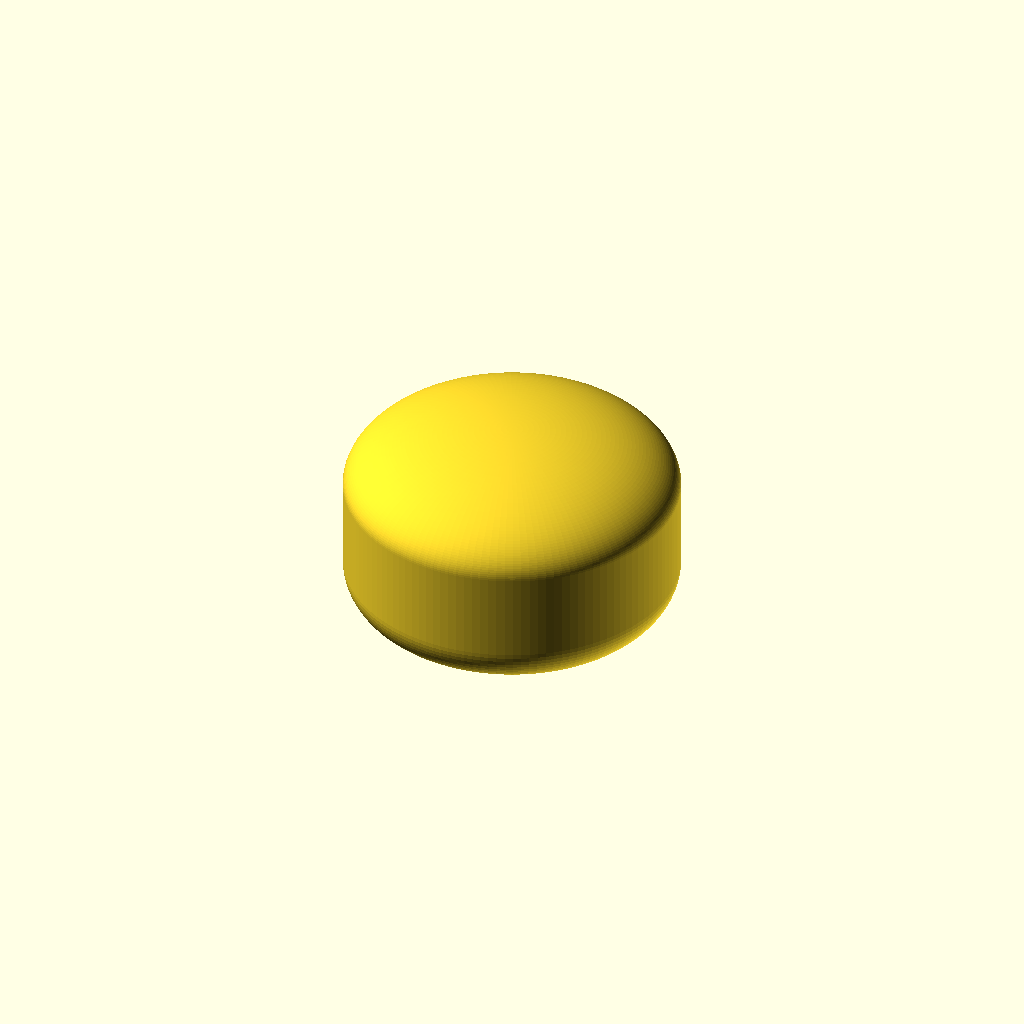
Cell 1 — every parameter at its default value.
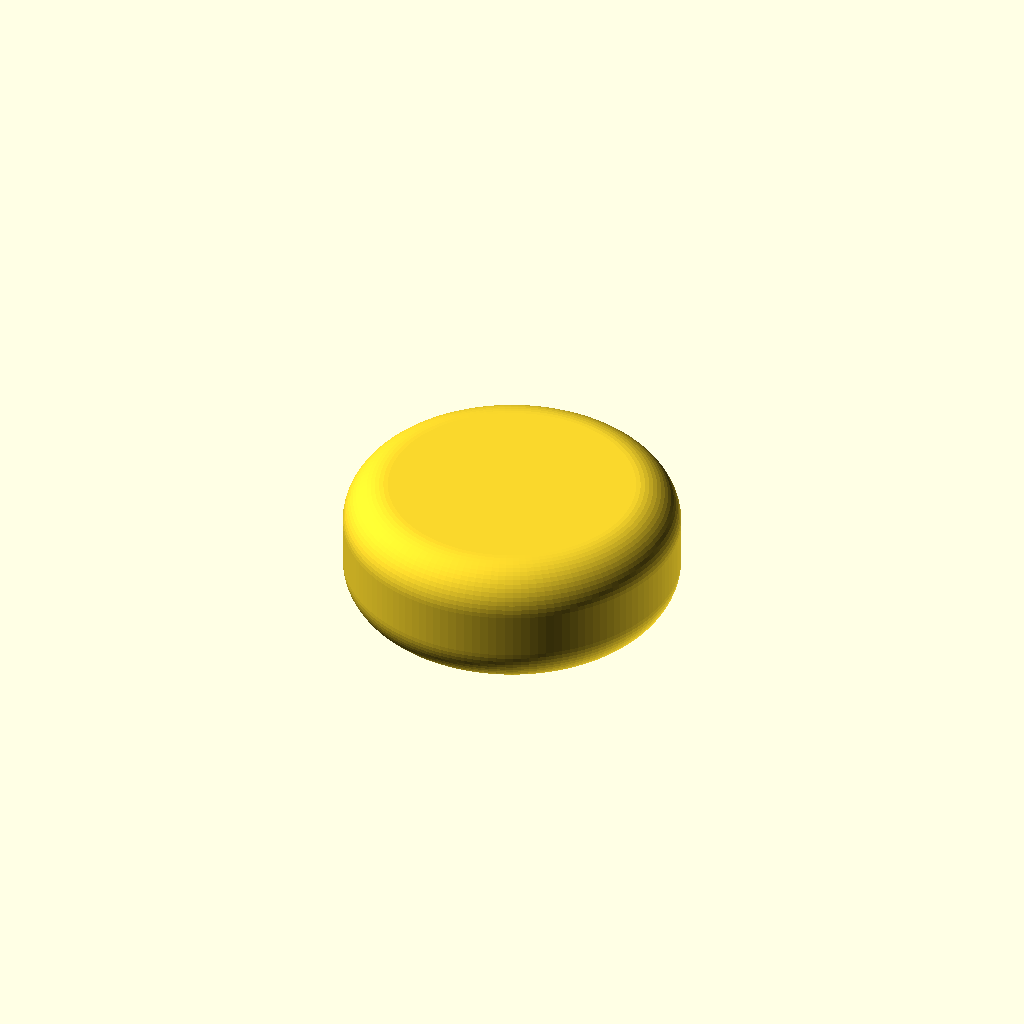
Cell 2: the "New set 1" preset from the model's presets file.
One fixed orthographic camera (rotation 55°, 0°, 25°; colour scheme Cornfield) for every cell.
The OpenSCAD source (scad/parametric_cylinder.scad):
/*
  Parametric cylinder for MakerWorld Customizer

  The default is a solid cylinder. An optional centered through-hole turns it
  into a hollow cylinder. The top can be a rounded-off flat edge, or (solid
  bodies only) a full domed cap added above the body. The bottom outer edge
  can be rounded independently of the top treatment. The bottom always stays
  on Z=0 and the model is ready to print.

  A domed cap over a Hollow body is not offered: it would bridge solid
  material over the open cavity with nothing underneath to support it, and
  that support could never be removed once printed. Hollow always uses the
  Top Edge Fillet treatment instead.
*/

/* [Overall Size] */

// Outside diameter (mm).
outer_diameter = 60; // [3:300]

// Body height (mm), not counting the dome when Top Surface Style is Domed.
model_height = 24; // [0.2:0.2:300]

/* [Optional Hollow Center] */

// Enable a centered hole through the body. Disabled by default for a solid cylinder. Forces Top Edge Fillet (Domed Surface is not offered for Hollow bodies).
hollow = false; // [false, true]

// Radial wall thickness when Hollow is enabled (mm). Oversized values are automatically limited.
wall_thickness = 3; // [0.2:0.1:100]

/* [Top Surface] */

// Top treatment: Domed Surface adds a rounded cap above the body height (solid bodies only); Top Edge Fillet keeps the top flat and rounds only the upper outside edge.
top_surface_style = 1; // [1:Domed Surface, 2:Top Edge Fillet]

// Height of the domed cap above the body (mm). Used only when Top Surface Style is Domed Surface and Hollow is disabled.
dome_height = 12; // [0:0.1:150]

// Radius of the rounded outside top edge (mm). Used only when Top Surface Style is Top Edge Fillet. With Hollow enabled, it is limited to preserve the wall.
top_edge_radius = 8; // [0:0.1:100]

/* [Bottom Edge] */

// Radius of the rounded outside bottom edge (mm), independent of the top treatment above. With Hollow enabled, it is limited to preserve the wall.
bottom_edge_radius = 8; // [0:0.1:100]

/* [Hidden] */

curve_fn = 128;
edge_segments = 16;
dome_segments = 48;
epsilon = 0.02;

function arc_points(cx, cz, rx, rz, start_angle, end_angle, segments) =
    (rx <= 0.001 || rz <= 0.001)
        ? []
        : [
            for (i = [0 : segments])
                let(angle = start_angle + (end_angle - start_angle) * i / segments)
                [cx + rx * cos(angle), cz + rz * sin(angle)]
        ];

// Flat-topped (or top-edge-filleted) outer revolve profile.
module rounded_outer_body(radius, height, top_radius, bottom_radius) {
    bottom_arc = arc_points(
        radius - bottom_radius, bottom_radius, bottom_radius, bottom_radius,
        270, 360, edge_segments
    );
    top_arc = arc_points(
        radius - top_radius, height - top_radius, top_radius, top_radius,
        0, 90, edge_segments
    );

    profile = concat(
        [[0, 0]],
        bottom_radius <= 0.001 ? [[radius, 0]] : bottom_arc,
        top_radius <= 0.001 ? [[radius, height]] : top_arc,
        [[0, height]]
    );

    rotate_extrude(convexity = 10, $fn = curve_fn)
        polygon(profile);
}

// Outer revolve profile for the domed-top body: a straight-sided cylinder up
// to `height`, capped by a quarter-ellipse dome of height `dome_h` above it,
// with the same optional rounded bottom edge as the flat-topped body.
module domed_outer_body(radius, height, dome_h, bottom_radius) {
    bottom_arc = arc_points(
        radius - bottom_radius, bottom_radius, bottom_radius, bottom_radius,
        270, 360, edge_segments
    );
    dome_arc = arc_points(0, height, radius, dome_h, 0, 90, dome_segments);

    profile = concat(
        [[0, 0]],
        bottom_radius <= 0.001 ? [[radius, 0]] : bottom_arc,
        dome_h <= 0.001 ? [[radius, height], [0, height]] : dome_arc
    );

    rotate_extrude(convexity = 10, $fn = curve_fn)
        polygon(profile);
}

module cylinder_family() {
    diameter = max(outer_diameter, 0.2);
    height = max(model_height, 0.2);
    radius = diameter / 2;
    // Leave a small positive inner radius even when a wall request is too large.
    safe_wall = min(max(wall_thickness, 0.2), max(radius - 0.01, 0.01));
    inner_radius = max(radius - safe_wall, 0.01);

    if (wall_thickness > safe_wall && hollow)
        echo(str("Wall Thickness limited from ", wall_thickness, " mm to ", safe_wall, " mm."));

    bottom_limit = hollow ? min(radius, safe_wall * 0.49) : radius;
    bottom_initial = min(max(bottom_edge_radius, 0), bottom_limit);

    // A domed cap over a Hollow body would need to bridge solid material
    // over the open cavity with no support underneath it, and that support
    // could never be removed once printed. So Hollow always falls back to
    // Top Edge Fillet, regardless of the requested Top Surface Style.
    effective_top_surface_style = hollow ? 2 : top_surface_style;
    if (top_surface_style == 1 && hollow)
        echo("Domed Surface is not available with Hollow (it would trap an unsupported bridge inside a sealed cavity); using Top Edge Fillet instead.");

    if (effective_top_surface_style == 2) {
        // Top Edge Fillet: top and bottom fillets share the body height, so
        // an oversized request from either side is scaled down together.
        top_limit = hollow ? min(radius, safe_wall * 0.49) : radius;
        top_initial = min(max(top_edge_radius, 0), top_limit);
        radius_sum = top_initial + bottom_initial;
        height_scale = radius_sum > 0
            ? min(1, max(height - 0.01, 0.001) / radius_sum)
            : 1;
        safe_top_radius = top_initial * height_scale;
        safe_bottom_radius = bottom_initial * height_scale;

        if (top_edge_radius > safe_top_radius)
            echo(str("Top Edge Radius limited from ", top_edge_radius, " mm to ", safe_top_radius, " mm."));
        if (bottom_edge_radius > safe_bottom_radius)
            echo(str("Bottom Edge Radius limited from ", bottom_edge_radius, " mm to ", safe_bottom_radius, " mm."));

        if (hollow) {
            difference() {
                rounded_outer_body(radius, height, safe_top_radius, safe_bottom_radius);
                translate([0, 0, -epsilon])
                    cylinder(r = inner_radius, h = height + 2 * epsilon, $fn = curve_fn);
            }
        } else {
            // The fully enclosed seed makes OpenSCAD weld the rotate_extrude seam
            // through its boolean mesh path without changing the outside shape.
            union() {
                rounded_outer_body(radius, height, safe_top_radius, safe_bottom_radius);
                translate([0, 0, height / 2])
                    sphere(r = min(radius, height) / 1000, $fn = 8);
            }
        }
    } else {
        // Domed Surface (solid only): only the bottom fillet consumes body
        // height, since the dome adds its own height above the body.
        safe_bottom_radius = min(bottom_initial, max(height - 0.01, 0.001));
        if (bottom_edge_radius > safe_bottom_radius)
            echo(str("Bottom Edge Radius limited from ", bottom_edge_radius, " mm to ", safe_bottom_radius, " mm."));
        dome_h = max(dome_height, 0);

        union() {
            domed_outer_body(radius, height, dome_h, safe_bottom_radius);
            translate([0, 0, height / 2])
                sphere(r = min(radius, height) / 1000, $fn = 8);
        }
    }
}

// Force the same welded CGAL mesh path for both solid and hollow variants.
render(convexity = 10)
    cylinder_family();
Parameter table extracted from the source (name, type, default, range or options):
outer_diameter: number, default 60, range 3 to 300
model_height: number, default 24, range 0.2 to 300, step 0.2
hollow: bool, default false
wall_thickness: number, default 3, range 0.2 to 100, step 0.1
top_surface_style: number, default 1, options 1, 2
dome_height: number, default 12, range 0 to 150, step 0.1
top_edge_radius: number, default 8, range 0 to 100, step 0.1
bottom_edge_radius: number, default 8, range 0 to 100, step 0.1
